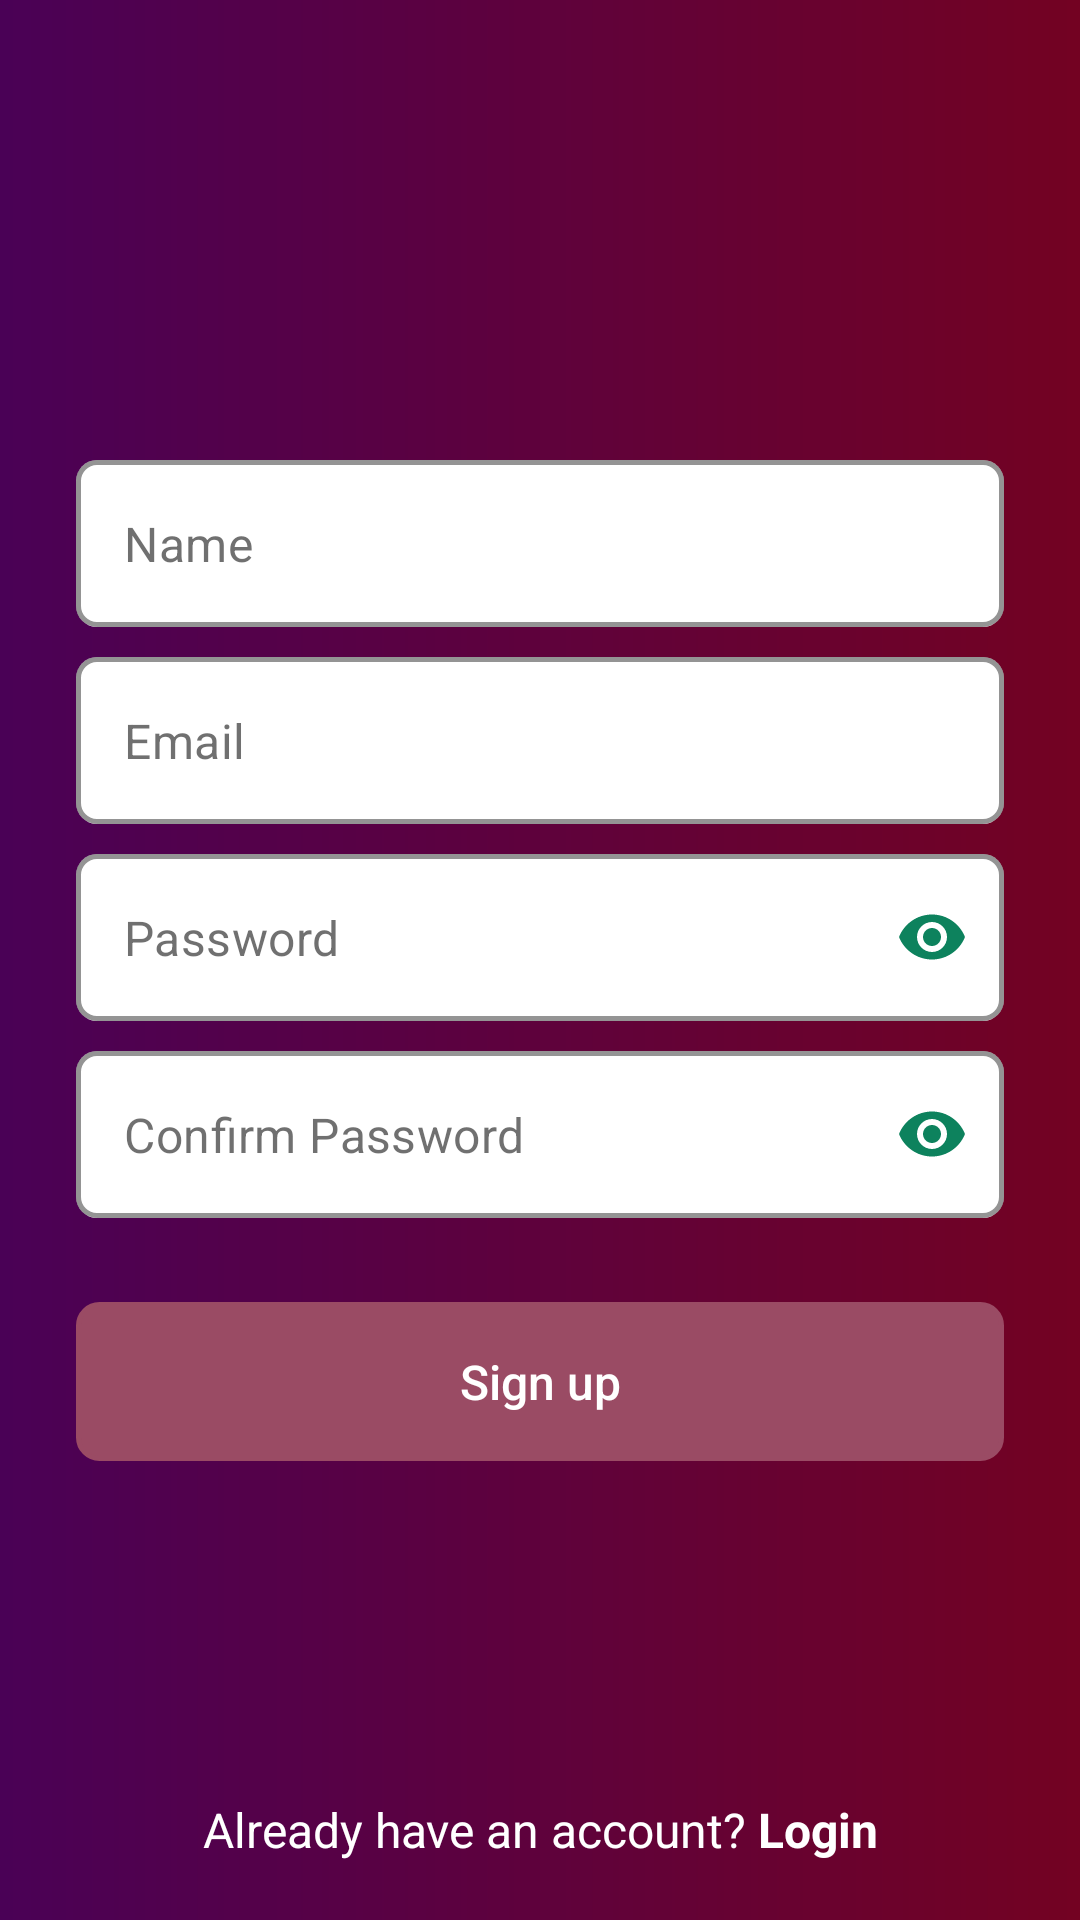

Android layout source for this screen:
<!-- AndroidManifest.xml: application theme Theme.Hobnob -->
<!-- res/layout/fragment_login_signup.xml -->
<?xml version="1.0" encoding="utf-8"?>
<androidx.constraintlayout.widget.ConstraintLayout xmlns:android="http://schemas.android.com/apk/res/android"
    xmlns:app="http://schemas.android.com/apk/res-auto"
    xmlns:tools="http://schemas.android.com/tools"
    android:layout_width="match_parent"
    android:layout_height="match_parent"
    android:background="@drawable/bg_gradient_primary"
    tools:context=".view.login.LoginSignupFragment">

    <com.google.android.material.textfield.TextInputLayout
        android:id="@+id/etName"
        style="@style/Widget.MaterialComponents.TextInputLayout.OutlinedBox"
        android:layout_width="0dp"
        android:layout_height="wrap_content"
        android:layout_marginBottom="10dp"
        app:boxBackgroundColor="@color/white"
        app:boxCornerRadiusBottomEnd="7dp"
        app:boxCornerRadiusBottomStart="7dp"
        app:boxCornerRadiusTopEnd="7dp"
        app:boxCornerRadiusTopStart="7dp"
        app:boxStrokeColor="@color/etStroke"
        app:boxStrokeWidth="1.5dp"
        app:errorTextColor="@color/white"
        app:hintEnabled="false"
        app:layout_constraintBottom_toTopOf="@id/etEmail"
        app:layout_constraintEnd_toEndOf="@id/marginEnd"
        app:layout_constraintStart_toStartOf="@id/marginStart"
        app:layout_constraintTop_toTopOf="@id/marginTop"
        app:layout_constraintVertical_chainStyle="packed"
        app:startIconDrawable="@drawable/ic_round_person_24"
        app:startIconTint="@color/iconTint">

        <com.google.android.material.textfield.TextInputEditText
            android:layout_width="match_parent"
            android:layout_height="wrap_content"
            android:hint="@string/name"
            android:inputType="textPersonName|textCapWords"
            android:textColor="@color/etTextColor"
            android:textColorHint="@color/etTextHint" />
    </com.google.android.material.textfield.TextInputLayout>

    <com.google.android.material.textfield.TextInputLayout
        android:id="@+id/etEmail"
        style="@style/Widget.MaterialComponents.TextInputLayout.OutlinedBox"
        android:layout_width="0dp"
        android:layout_height="wrap_content"
        android:layout_marginBottom="10dp"
        app:boxBackgroundColor="@color/white"
        app:boxCornerRadiusBottomEnd="7dp"
        app:boxCornerRadiusBottomStart="7dp"
        app:boxCornerRadiusTopEnd="7dp"
        app:boxCornerRadiusTopStart="7dp"
        app:boxStrokeColor="@color/etStroke"
        app:boxStrokeWidth="1.5dp"
        app:errorTextColor="@color/white"
        app:hintEnabled="false"
        app:hintTextColor="@color/etTextHint"
        app:layout_constraintBottom_toTopOf="@id/etPassword"
        app:layout_constraintEnd_toEndOf="@id/marginEnd"
        app:layout_constraintStart_toStartOf="@id/marginStart"
        app:layout_constraintTop_toBottomOf="@id/etName"
        app:startIconDrawable="@drawable/ic_round_email_24"
        app:startIconTint="@color/iconTint">

        <com.google.android.material.textfield.TextInputEditText
            android:layout_width="match_parent"
            android:layout_height="wrap_content"
            android:hint="@string/email"
            android:inputType="textEmailAddress"
            android:textColor="@color/etTextColor"
            android:textColorHint="@color/etTextHint" />
    </com.google.android.material.textfield.TextInputLayout>

    <com.google.android.material.textfield.TextInputLayout
        android:id="@+id/etPassword"
        style="@style/Widget.MaterialComponents.TextInputLayout.OutlinedBox"
        android:layout_width="0dp"
        android:layout_height="wrap_content"
        android:layout_marginBottom="10dp"
        android:hint="@string/password"
        app:boxBackgroundColor="@color/white"
        app:boxCornerRadiusBottomEnd="7dp"
        app:boxCornerRadiusBottomStart="7dp"
        app:boxCornerRadiusTopEnd="7dp"
        app:boxCornerRadiusTopStart="7dp"
        app:boxStrokeColor="@color/etStroke"
        app:boxStrokeWidth="1.5dp"
        app:errorTextColor="@color/white"
        app:hintEnabled="false"
        app:hintTextColor="@color/etTextHint"
        app:layout_constraintBottom_toTopOf="@id/etConfirmPassword"
        app:layout_constraintEnd_toEndOf="@id/marginEnd"
        app:layout_constraintStart_toStartOf="@id/marginStart"
        app:layout_constraintTop_toBottomOf="@id/etEmail"
        app:passwordToggleEnabled="true"
        app:passwordToggleTint="@color/iconTint"
        app:startIconDrawable="@drawable/ic_baseline_lock_24"
        app:startIconTint="@color/iconTint">

        <com.google.android.material.textfield.TextInputEditText
            android:layout_width="match_parent"
            android:layout_height="wrap_content"
            android:hint="@string/password"
            android:inputType="textPassword"
            android:textColor="@color/etTextColor"
            android:textColorHint="@color/etTextHint" />
    </com.google.android.material.textfield.TextInputLayout>

    <com.google.android.material.textfield.TextInputLayout
        android:id="@+id/etConfirmPassword"
        style="@style/Widget.MaterialComponents.TextInputLayout.OutlinedBox"
        android:layout_width="0dp"
        android:layout_height="wrap_content"
        android:layout_marginBottom="28dp"
        app:boxBackgroundColor="@color/white"
        app:boxCornerRadiusBottomEnd="7dp"
        app:boxCornerRadiusBottomStart="7dp"
        app:boxCornerRadiusTopEnd="7dp"
        app:boxCornerRadiusTopStart="7dp"
        app:boxStrokeColor="@color/etStroke"
        app:boxStrokeWidth="1.5dp"
        app:errorTextColor="@color/white"
        app:hintEnabled="false"
        app:hintTextColor="@color/etTextHint"
        app:layout_constraintBottom_toTopOf="@id/btnSignup"
        app:layout_constraintEnd_toEndOf="@id/marginEnd"
        app:layout_constraintStart_toStartOf="@id/marginStart"
        app:layout_constraintTop_toBottomOf="@id/etPassword"
        app:passwordToggleEnabled="true"
        app:passwordToggleTint="@color/iconTint"
        app:startIconDrawable="@drawable/ic_baseline_lock_24"
        app:startIconTint="@color/iconTint">

        <com.google.android.material.textfield.TextInputEditText
            android:layout_width="match_parent"
            android:layout_height="wrap_content"
            android:hint="@string/confirm_password"
            android:inputType="textPassword"
            android:textColor="@color/etTextColor"
            android:textColorHint="@color/etTextHint" />
    </com.google.android.material.textfield.TextInputLayout>

    <androidx.appcompat.widget.AppCompatButton
        android:id="@+id/btnSignup"
        android:layout_width="0dp"
        android:layout_height="53dp"
        android:background="@drawable/bg_btn_border"
        android:backgroundTint="@color/btnBgGreen"
        android:text="@string/sign_up"
        android:textAllCaps="false"
        android:textColor="@color/white"
        android:textSize="16sp"
        app:layout_constraintBottom_toBottomOf="@id/marginBottom"
        app:layout_constraintEnd_toEndOf="@id/marginEnd"
        app:layout_constraintStart_toStartOf="@id/marginStart"
        app:layout_constraintTop_toBottomOf="@id/etConfirmPassword" />

    <TextView
        android:id="@+id/tvLogin"
        android:layout_width="wrap_content"
        android:layout_height="wrap_content"
        android:text="@string/yes_account"
        android:textColor="@color/white"
        android:textSize="16sp"
        app:layout_constraintBottom_toBottomOf="@id/bottomGap"
        app:layout_constraintEnd_toEndOf="@id/marginEnd"
        app:layout_constraintStart_toStartOf="@id/marginStart" />

    <androidx.constraintlayout.widget.Guideline
        android:id="@+id/bottomGap"
        android:layout_width="wrap_content"
        android:layout_height="wrap_content"
        android:orientation="horizontal"
        app:layout_constraintGuide_percent=".97" />

    <androidx.constraintlayout.widget.Guideline
        android:id="@+id/marginStart"
        android:layout_width="wrap_content"
        android:layout_height="wrap_content"
        android:orientation="vertical"
        app:layout_constraintGuide_percent=".07" />

    <androidx.constraintlayout.widget.Guideline
        android:id="@+id/marginEnd"
        android:layout_width="wrap_content"
        android:layout_height="wrap_content"
        android:orientation="vertical"
        app:layout_constraintGuide_percent=".93" />

    <androidx.constraintlayout.widget.Guideline
        android:id="@+id/marginTop"
        android:layout_width="wrap_content"
        android:layout_height="wrap_content"
        android:orientation="horizontal"
        app:layout_constraintGuide_percent=".03" />

    <androidx.constraintlayout.widget.Guideline
        android:id="@+id/marginBottom"
        android:layout_width="wrap_content"
        android:layout_height="wrap_content"
        android:orientation="horizontal"
        app:layout_constraintGuide_percent=".97" />
</androidx.constraintlayout.widget.ConstraintLayout>
<!-- resources referenced by this layout -->
<resources>
  <color name="btnBgGreen">#9A4B64</color>
  <color name="etStroke">#4D333333</color>
  <color name="etTextColor">#333333</color>
  <color name="etTextHint">#B3333333</color>
  <color name="iconTint">#0D825D</color>
  <color name="white">#FFFFFFFF</color>
  <!-- drawable bg_btn_border (drawable) -->
  <?xml version="1.0" encoding="utf-8"?>
  <shape xmlns:android="http://schemas.android.com/apk/res/android"
      android:shape="rectangle">
  
      <stroke android:color="@color/white"
          android:width="1.5dp"/>
      <corners android:radius="7dp" />
  
  </shape>
  <!-- drawable bg_gradient_primary (drawable) -->
  <?xml version="1.0" encoding="utf-8"?>
  <shape xmlns:android="http://schemas.android.com/apk/res/android">
      <gradient
          android:endColor="#730222"
          android:startColor="#4A0156" />
  </shape>
  <string name="confirm_password">Confirm Password</string>
  <string name="email">Email</string>
  <string name="name">Name</string>
  <string name="password">Password</string>
  <string name="sign_up">Sign up</string>
  <string name="yes_account">Already have an account? <b>Login</b></string>
  <style name="Theme.Hobnob" parent="Theme.MaterialComponents.DayNight.NoActionBar">
          
          <item name="colorPrimary">@color/purple_500</item>
          <item name="colorPrimaryVariant">@color/purple_700</item>
          <item name="colorOnPrimary">@color/white</item>
          
          <item name="colorSecondary">@color/teal_200</item>
          <item name="colorSecondaryVariant">@color/teal_700</item>
          <item name="colorOnSecondary">@color/black</item>
          
  
          <item name="android:statusBarColor" tools:targetApi="l">@color/bgLogo</item>
          <item name="android:navigationBarColor" tools:targetApi="l">@color/bgLogo</item>
          <item name="android:forceDarkAllowed" tools:targetApi="q">false</item>
          
          <item name="android:windowLightNavigationBar" tools:targetApi="p">true</item>
          <item name="android:windowLightStatusBar" tools:targetApi="p">true</item>
      </style>
  <color name="purple_500">#FF6200EE</color>
  <color name="purple_700">#FF3700B3</color>
  <color name="teal_200">#FF03DAC5</color>
  <color name="teal_700">#FF018786</color>
  <color name="black">#FF000000</color>
  <color name="bgLogo">#B5F0EF</color>
</resources>
